Run: headless pygame with SDL's dummy video driver; simulated clock (each Clock.tick advances the game by its frame time, no real sleeping); random seed 0; keys injected as events and as key.get_pressed() state; mouse plan: one left click at the window centre at the start of phase 2, then a move to the lower-right quarter at the start of phase 3.
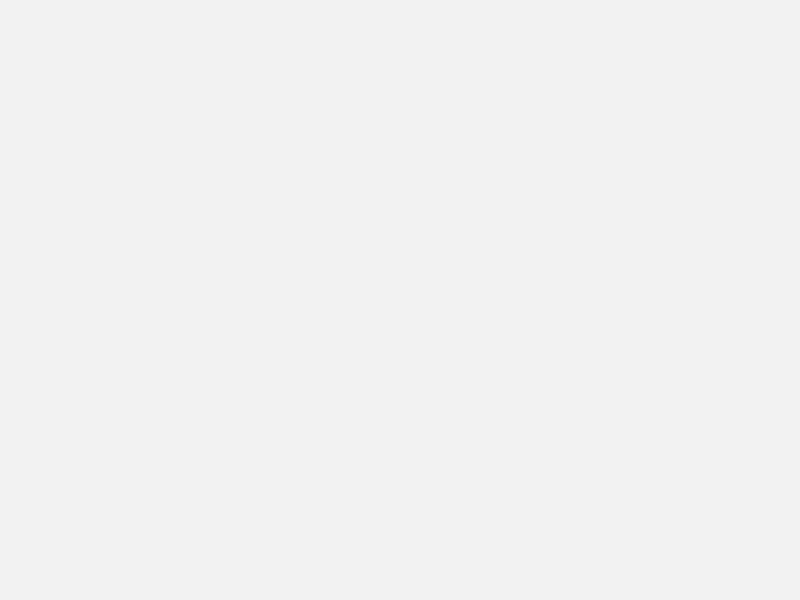
Frame 1 of 4 · flips 1–60 · no input
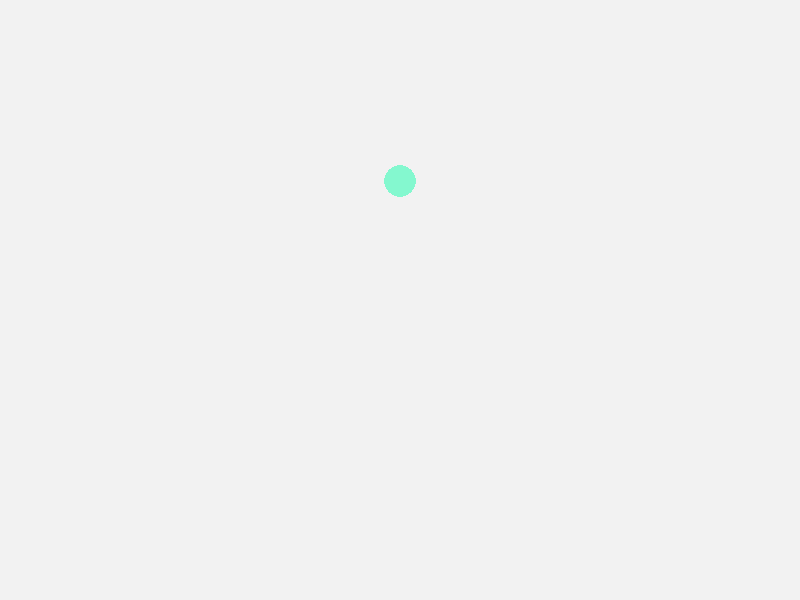
Frame 2 of 4 · flips 61–180 · clicked the window centre · tapped SPACE, RETURN · held RIGHT (→), D
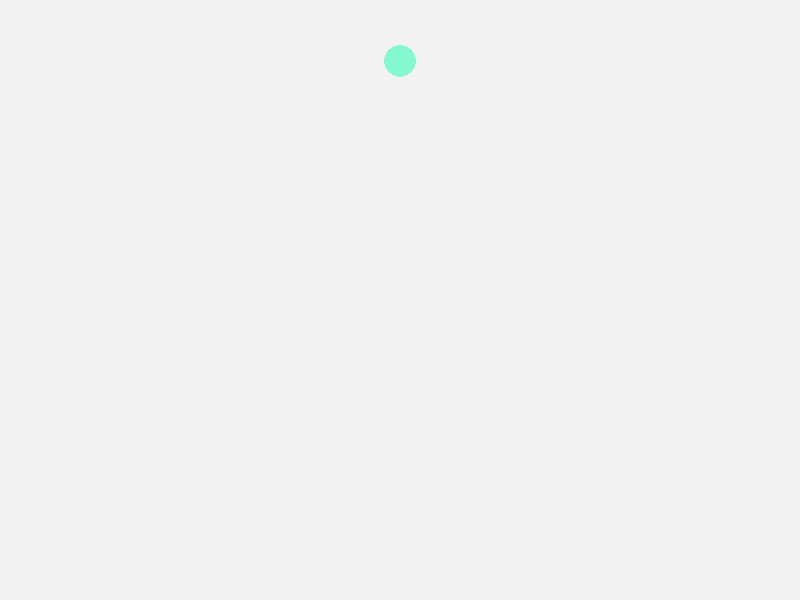
Frame 3 of 4 · flips 181–300 · moved the mouse to the lower-right quarter · held DOWN (↓), S
Frame 4 of 4 · flips 301–420 · held LEFT (←), A, UP (↑), W · screen same as frame 1, image omitted

The pygame program that drew these frames:

from enum import Enum
from random import randint

import pygame
from math import sqrt


class Color(Enum):
    RED = (255, 0, 0)
    GREEN = (0, 255, 0)
    BLUE = (0, 0, 255)
    BLACK = (255, 255, 255)
    GRAY = (242, 242, 242)

    @staticmethod
    def random_color():
        r = randint(0, 255)
        g = randint(0, 255)
        b = randint(0, 255)
        return (r, g, b)


class Ball:

    def __init__(self, x, y, radius, sx, sy, color=Color.RED):
        self.x = x
        self.y = y
        self.radius = radius
        self.sx = sx
        self.sy = sy
        self.color = color
        self.alive = True

    def move(self, screen):
        self.x += self.sx
        self.y += self.sy
        if self.x - self.radius < 0 or self.x+self.radius >= screen.get_width():
            self.sx = -self.sx
        if self.x - self.radius < 0 or self.x+self.radius >= screen.get_height():
            self.sy = -self.sy

    def eat(self, other):
        if self.alive and other.alive and self != other:
            dx, dy = self.x - other.x, self.y - other.y
            distance = sqrt(dx**2 + dy**2)
            if distance<self.radius + other.radius and self.radius > other.radius:
                other.alive = False
                self.radius = self.radius + int(other.radius * 0.146)

    def draw(self, screen):
        pygame.draw.circle(screen, self.color, (self.x, self.y), self.radius, 0)


def main():
    balls = []
    pygame.init()
    screen = pygame.display.set_mode((800, 600))
    pygame.display.set_caption("大球吃小球")
    running = True

    while running:
        for event in pygame.event.get():
            if event.type == pygame.QUIT:
                running = False

            if event.type == pygame.MOUSEBUTTONDOWN and event.button == 1:
                x, y = event.pos
                radius = randint(10, 20)
                sx, sy = randint(-1, 1), randint(-1, 1)
                color = Color.random_color()
                ball = Ball(x, y, radius, sx, sy, color)
                balls.append(ball)
        screen.fill((242, 242, 242))

        for ball in balls:
            if ball.alive:
                ball.draw(screen)
            else:
                balls.remove(ball)

        pygame.display.flip()
        pygame.time.delay(50)

        for ball in balls:
            ball.move(screen)
            for other in balls:
                ball.eat(other)

if __name__ == '__main__':
    main()
